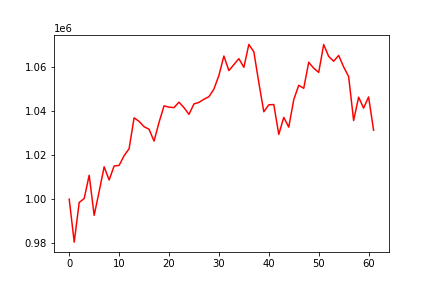

The data file committed next to this chart (first rows):
, 0
0, 1000000
1, 980451
2, 998472
3, 1000297
4, 1010871
5, 992613
6, 1003491
7, 1014714
8, 1008722
9, 1015086
10, 1015358
11, 1019782
12, 1022924
13, 1037001
14, 1035379
15, 1032974
16, 1031781
17, 1026424
18, 1034915
19, 1042439
20, 1041857
21, 1041658
22, 1044111
23, 1041638
24, 1038562
25, 1043336
26, 1044023
27, 1045458
28, 1046610
29, 1050090
30, 1056296
31, 1065123
32, 1058477
33, 1061205
34, 1063910
35, 1059969
36, 1070385
37, 1067056
38, 1052999
39, 1039754
40, 1042929
41, 1043046
42, 1029448
43, 1037179
44, 1032774
45, 1045267
46, 1051794
47, 1050436
48, 1062272
49, 1059582
50, 1057662
51, 1070331
52, 1064939
53, 1062758
54, 1065389
55, 1060151
56, 1055752
57, 1035769
58, 1046381
59, 1041439
... 2 more rows
